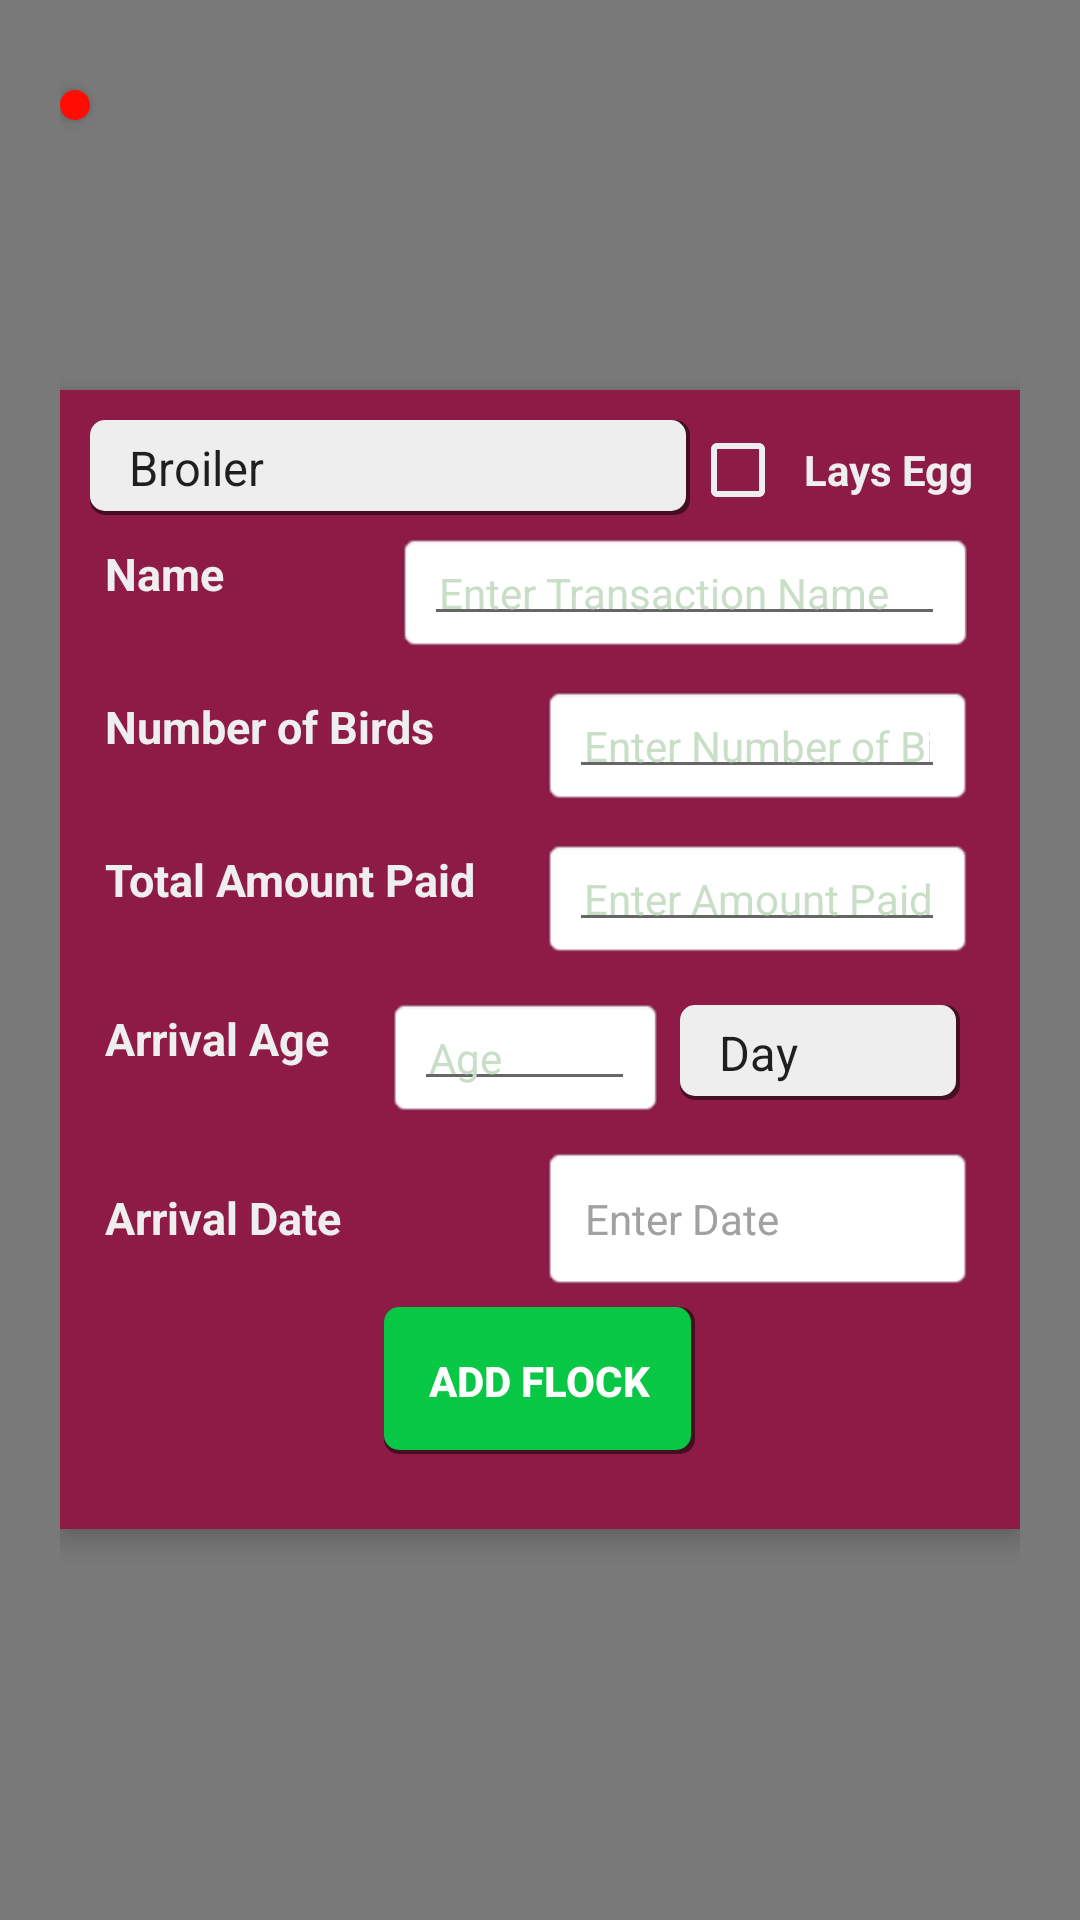

Here is an Android app screen rendered from its layout file. Give the layout XML and the strings, colors and styles it references.
<!-- AndroidManifest.xml: application theme AppTheme -->
<!-- res/layout/add_bird_record.xml -->
<?xml version="1.0" encoding="utf-8"?>
<RelativeLayout xmlns:android="http://schemas.android.com/apk/res/android"
    android:layout_width="match_parent"
    android:layout_height="match_parent"
    android:padding="20sp"
    android:background="@color/transparent">
    <LinearLayout
        android:layout_width="match_parent"
        android:layout_height="wrap_content"
        android:orientation="vertical"
        android:layout_centerInParent="true"
        android:elevation="5sp"
        android:background="@color/colorPrimary"
        android:padding="10sp">
        <LinearLayout
            android:layout_width="match_parent"
            android:orientation="horizontal"
            android:layout_height="wrap_content">
        <Spinner
            android:layout_width="0sp"
            android:layout_weight="2"
            android:layout_height="wrap_content"
            android:id="@+id/select_bird_type"
            android:entries="@array/bird_types"
            android:background="@drawable/white_btn"
            android:padding="5sp"
            android:prompt="@string/select_type"
            android:spinnerMode="dialog"/>
            <CheckBox
                android:layout_width="0sp"
                android:layout_height="wrap_content"
                android:gravity="center"
                android:id="@+id/bird_if_LaysEgg"
                android:text="Lays Egg"
                android:textStyle="bold"
                android:buttonTint="@color/fadedWhite"
                android:textColor="@color/fadedWhite"
                android:layout_weight="1"/>
        </LinearLayout>
            <LinearLayout
            android:layout_width="match_parent"
            android:layout_height="wrap_content"
            android:padding="5sp"
            android:orientation="horizontal">
            <TextView
                android:layout_width="0sp"
                android:layout_weight="1"
                android:layout_height="wrap_content"
                android:textColor="@color/fadedWhite"
                android:text="Name"
                android:textStyle="bold"
                android:textSize="15sp"
                android:gravity="left"
                />
            <RelativeLayout
                android:layout_width="0sp"
                android:layout_weight="2"
                android:layout_height="wrap_content"
                android:background="@android:drawable/editbox_background_normal">
                <EditText
                    android:layout_width="match_parent"
                    android:layout_height="wrap_content"
                    android:hint="Enter Transaction Name"
                    android:textColor="@color/grey"
                    android:padding="5sp"
                    android:textSize="14sp"
                    android:textColorHint="@color/veryLightGrey"
                    android:id="@+id/bird_enter_name"/>
            </RelativeLayout>
        </LinearLayout>
        <LinearLayout
            android:layout_width="match_parent"
            android:layout_height="wrap_content"
            android:padding="5sp"
            android:orientation="horizontal">
            <TextView
                android:layout_width="0sp"
                android:layout_weight="1"
                android:layout_height="wrap_content"
                android:textColor="@color/fadedWhite"
                android:text="Number of Birds"
                android:textStyle="bold"
                android:textSize="15sp"
                android:gravity="left"
                />
            <RelativeLayout
                android:layout_width="0sp"
                android:layout_weight="1"
                android:layout_height="wrap_content"
                android:background="@android:drawable/editbox_background_normal">
                <EditText
                    android:layout_width="match_parent"
                    android:layout_height="wrap_content"
                    android:hint="Enter Number of Birds"
                    android:inputType="number"
                    android:textColor="@color/grey"
                    android:padding="5sp"
                    android:textSize="14sp"
                    android:textColorHint="@color/veryLightGrey"
                    android:id="@+id/bird_enter_noOfBirds"/>
            </RelativeLayout>
        </LinearLayout>
        <LinearLayout
            android:layout_width="match_parent"
            android:layout_height="wrap_content"
            android:padding="5sp"
            android:orientation="horizontal">
            <TextView
                android:layout_width="0sp"
                android:layout_weight="1"
                android:layout_height="wrap_content"
                android:textColor="@color/fadedWhite"
                android:text="Total Amount Paid"
                android:textStyle="bold"
                android:textSize="15sp"
                android:gravity="left"
                />
            <RelativeLayout
                android:layout_width="0sp"
                android:layout_weight="1"
                android:layout_height="wrap_content"
                android:background="@android:drawable/editbox_background_normal">
                <EditText
                    android:layout_width="match_parent"
                    android:layout_height="wrap_content"
                    android:hint="Enter Amount Paid"
                    android:inputType="number"
                    android:textColor="@color/grey"
                    android:padding="5sp"
                    android:textSize="14sp"
                    android:textColorHint="@color/veryLightGrey"
                    android:id="@+id/bird_amount_paid"/>
            </RelativeLayout>
        </LinearLayout>
        <LinearLayout
            android:layout_width="match_parent"
            android:layout_height="wrap_content"
            android:padding="5sp"
            android:orientation="horizontal">
            <TextView
                android:layout_width="0sp"
                android:layout_weight="1"
                android:layout_height="wrap_content"
                android:textColor="@color/fadedWhite"
                android:text="Arrival Age"
                android:textStyle="bold"
                android:textSize="15sp"
                android:gravity="left"
                />
            <RelativeLayout
                android:layout_width="0sp"
                android:layout_weight="1"
                android:layout_height="wrap_content"
                android:background="@android:drawable/editbox_background_normal">
                <EditText
                    android:layout_width="match_parent"
                    android:layout_height="wrap_content"
                    android:hint="Age"
                    android:inputType="number"
                    android:textColor="@color/grey"
                    android:padding="5sp"
                    android:textSize="14sp"
                    android:textColorHint="@color/veryLightGrey"
                    android:id="@+id/bird_age_onArrival"/>
            </RelativeLayout>

            <Spinner
                android:layout_width="0sp"
                android:layout_weight="1"
                android:padding="5sp"
                android:layout_margin="5sp"
                android:background="@drawable/white_btn"
                android:layout_height="wrap_content"
                android:id="@+id/select_age_type"
                android:entries="@array/age_types"
                android:prompt="@string/select_type"
                android:spinnerMode="dialog"/>
        </LinearLayout>
        <LinearLayout
            android:layout_width="match_parent"
            android:layout_height="wrap_content"
            android:padding="5sp"
            android:orientation="horizontal">
            <TextView
                android:layout_width="0sp"
                android:layout_weight="1"
                android:layout_height="wrap_content"
                android:textColor="@color/fadedWhite"
                android:text="Arrival Date"
                android:textStyle="bold"
                android:textSize="15sp"
                android:gravity="left"
                />
                <TextView
                    android:layout_width="0sp"
                    android:layout_weight="1"
                    android:layout_height="wrap_content"
                    android:background="@android:drawable/editbox_background_normal"
                    android:hint="Enter Date"
                    android:textColorHint="@color/grey"
                    android:textColor="@color/grey"
                    android:padding="15sp"
                    android:textSize="14sp"
                    android:id="@+id/bird_arrival_date"/>
        </LinearLayout>

        <Button
            android:layout_width="wrap_content"
            android:layout_height="wrap_content"
            android:background="@drawable/green_btn"
            android:text="Add Flock"
            android:padding="15sp"
            android:textStyle="bold"
            android:layout_gravity="center_horizontal"
            android:id="@+id/bird_add_btn"
            android:layout_marginBottom="15sp"
            android:textColor="@color/white"/>

    </LinearLayout>

    <ImageButton
        android:layout_width="wrap_content"
        android:layout_height="wrap_content"
        android:src="@mipmap/ic_close_white_24dp"
        android:tint="@color/colorPrimaryLight"
        android:elevation="3sp"
        android:layout_marginTop="10sp"
        android:id="@+id/close_new_flock_pop"
        android:background="@drawable/close_popup"/>
</RelativeLayout>
<!-- resources referenced by this layout -->
<resources>
  <string-array name="age_types">
          <item>Day</item>
          <item>Week</item>
      </string-array>
  <string-array name="bird_types">
          <item>Broiler</item>
          <item>Layer</item>
          <item>Cockerel</item>
      </string-array>
  <color name="colorPrimary">#FF8D1B46</color>
  <color name="colorPrimaryLight">#FFF6C4D7</color>
  <color name="fadedWhite">#FFEEEEEE</color>
  <color name="grey">#FFA1A1A1</color>
  <color name="transparent">#83000000</color>
  <color name="veryLightGrey">#ffc9dec7</color>
  <color name="white">#ffffff</color>
  <!-- drawable close_popup (drawable) -->
  <?xml version="1.0" encoding="UTF-8"?>
  <shape xmlns:android="http://schemas.android.com/apk/res/android"
      android:shape="oval">
      <solid android:color="@color/red"/>
      <stroke android:color="@color/red" android:width="1dp"
          />
      <padding android:left="5sp" android:top="5sp" android:right="5sp" android:bottom="5sp" />
  </shape>
  <!-- drawable green_btn (drawable) -->
  <?xml version="1.0" encoding="utf-8"?>
  <layer-list xmlns:android="http://schemas.android.com/apk/res/android">
      <item>
          <shape android:shape="rectangle">
              <gradient android:angle="90"
                  android:endColor="@color/transparent" android:startColor="@color/transparent" android:centerColor="@color/transparent" />
              <corners android:radius="5dp" />
          </shape>
      </item>
  
      <item
          android:left="0dp"
          android:right="1.5dp"
          android:top="0dp"
          android:bottom="1.5dp">
          <shape android:shape="rectangle">
              <solid android:color="@color/darkGreen2"/>
              <corners android:radius="5dp" />
          </shape>
      </item>
  </layer-list>
  <!-- drawable white_btn (drawable) -->
  <?xml version="1.0" encoding="utf-8"?>
  <layer-list xmlns:android="http://schemas.android.com/apk/res/android">
      <item>
          <shape android:shape="rectangle">
              <gradient android:angle="90"
                  android:endColor="@color/transparent" android:startColor="@color/transparent" android:centerColor="@color/transparent" />
              <corners android:radius="5dp" />
          </shape>
      </item>
  
      <item
          android:left="0dp"
          android:right="1.5dp"
          android:top="0dp"
          android:bottom="1.5dp">
          <shape android:shape="rectangle">
              <solid android:color="@color/fadedWhite"/>
              <corners android:radius="5dp" />
          </shape>
      </item>
  </layer-list>
  <string name="select_type">Select Type</string>
  <style name="AppTheme" parent="Theme.AppCompat.Light.NoActionBar">
          
          <item name="colorPrimary">@color/colorPrimary</item>
          <item name="colorPrimaryDark">@color/colorPrimaryDark</item>
          <item name="colorAccent">@color/colorAccent</item>
      </style>
  <color name="red">#FFFF0C05</color>
  <color name="darkGreen2">#FF07C745</color>
  <color name="colorPrimaryDark">#FF78183C</color>
  <color name="colorAccent">@color/darkGreen</color>
  <color name="darkGreen">#F4075E21</color>
</resources>
